Run: headless pygame with SDL's dummy video driver; simulated clock (each Clock.tick advances the game by its frame time, no real sleeping); random seed 0; keys injected as events and as key.get_pressed() state; no mouse input.
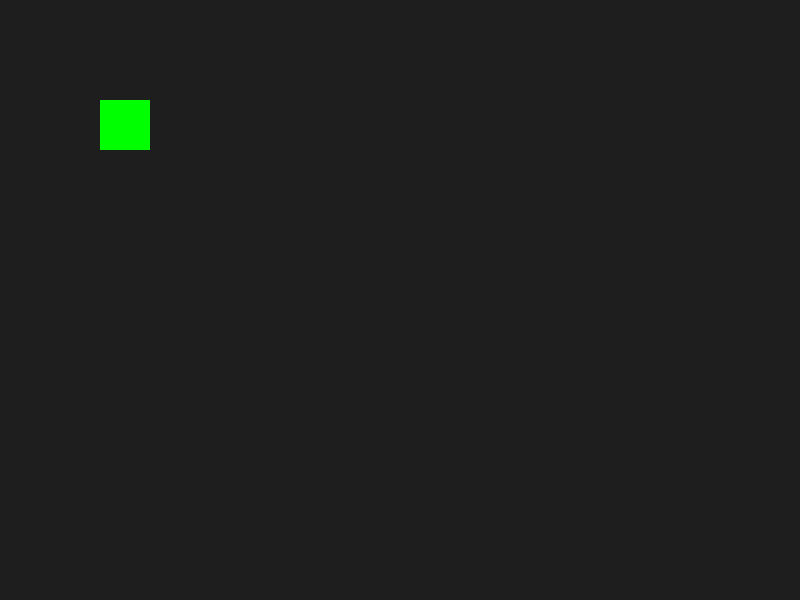
Frame 1 of 4 · flips 1–60 · no input
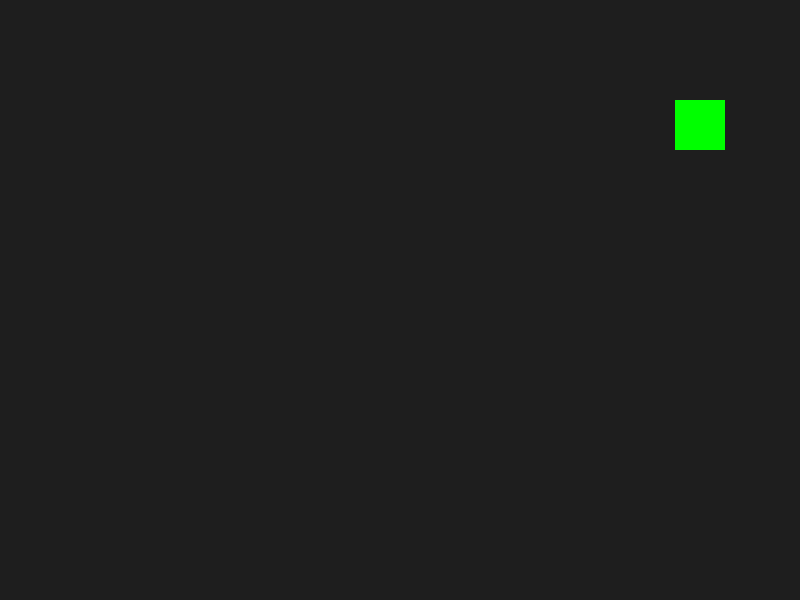
Frame 2 of 4 · flips 61–180 · tapped SPACE, RETURN · held RIGHT (→), D
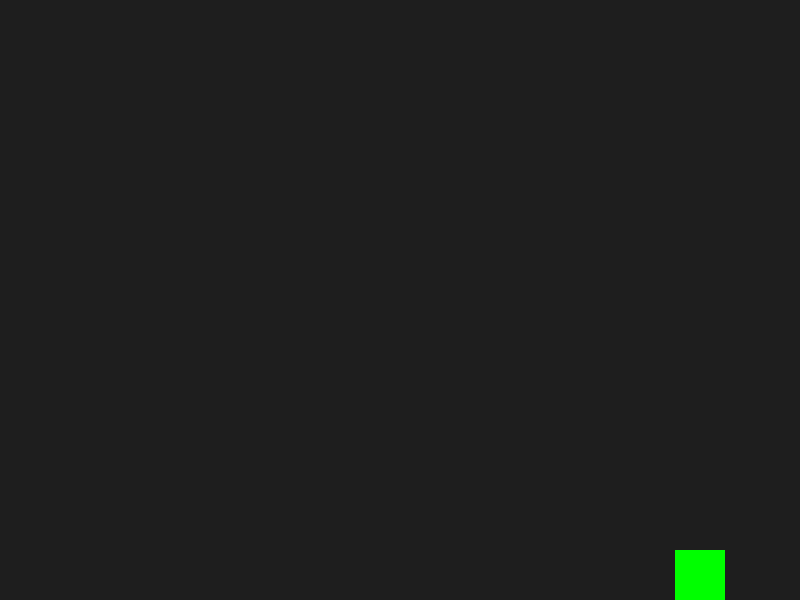
Frame 3 of 4 · flips 181–300 · held DOWN (↓), S
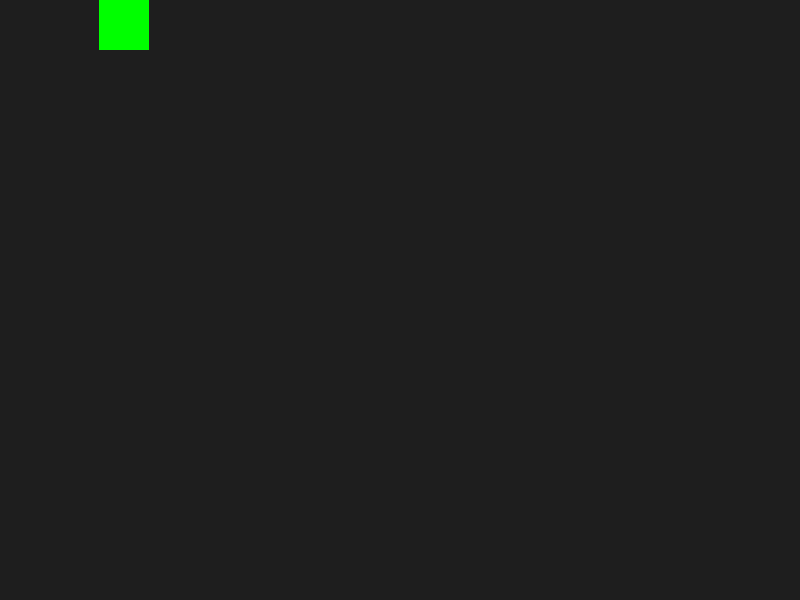
Frame 4 of 4 · flips 301–420 · held LEFT (←), A, UP (↑), W

The pygame program that drew these frames:

import pygame

pygame.init()

screen = pygame.display.set_mode((800, 600))

clock = pygame.time.Clock()

player_x = 100
player_y = 100
player_size = 50
player_speed = 300

running = True
while running:
    for event in pygame.event.get():
        if event.type == pygame.QUIT:
            running = False

    dt = clock.tick(60) / 1000.0

    keys = pygame.key.get_pressed()
    if keys[pygame.K_LEFT] or keys[pygame.K_a]:
        player_x -= player_speed * dt
    if keys[pygame.K_RIGHT] or keys[pygame.K_d]:
        player_x += player_speed * dt
    if keys[pygame.K_UP] or keys[pygame.K_w]:
        player_y -= player_speed * dt
    if keys[pygame.K_DOWN] or keys[pygame.K_s]:
        player_y += player_speed * dt
        
        
    if player_x < 0:
        player_x = 0
    if player_x > 800 - player_size:
        player_x = 800 - player_size
    if player_y < 0:
        player_y = 0
    if player_y > 600 - player_size:
        player_y = 600 - player_size
        
    

    screen.fill((30, 30, 30))
    pygame.draw.rect(screen, (0, 255, 0), (player_x, player_y, player_size, player_size))
    pygame.display.flip()

pygame.quit()
    
        
    
    
